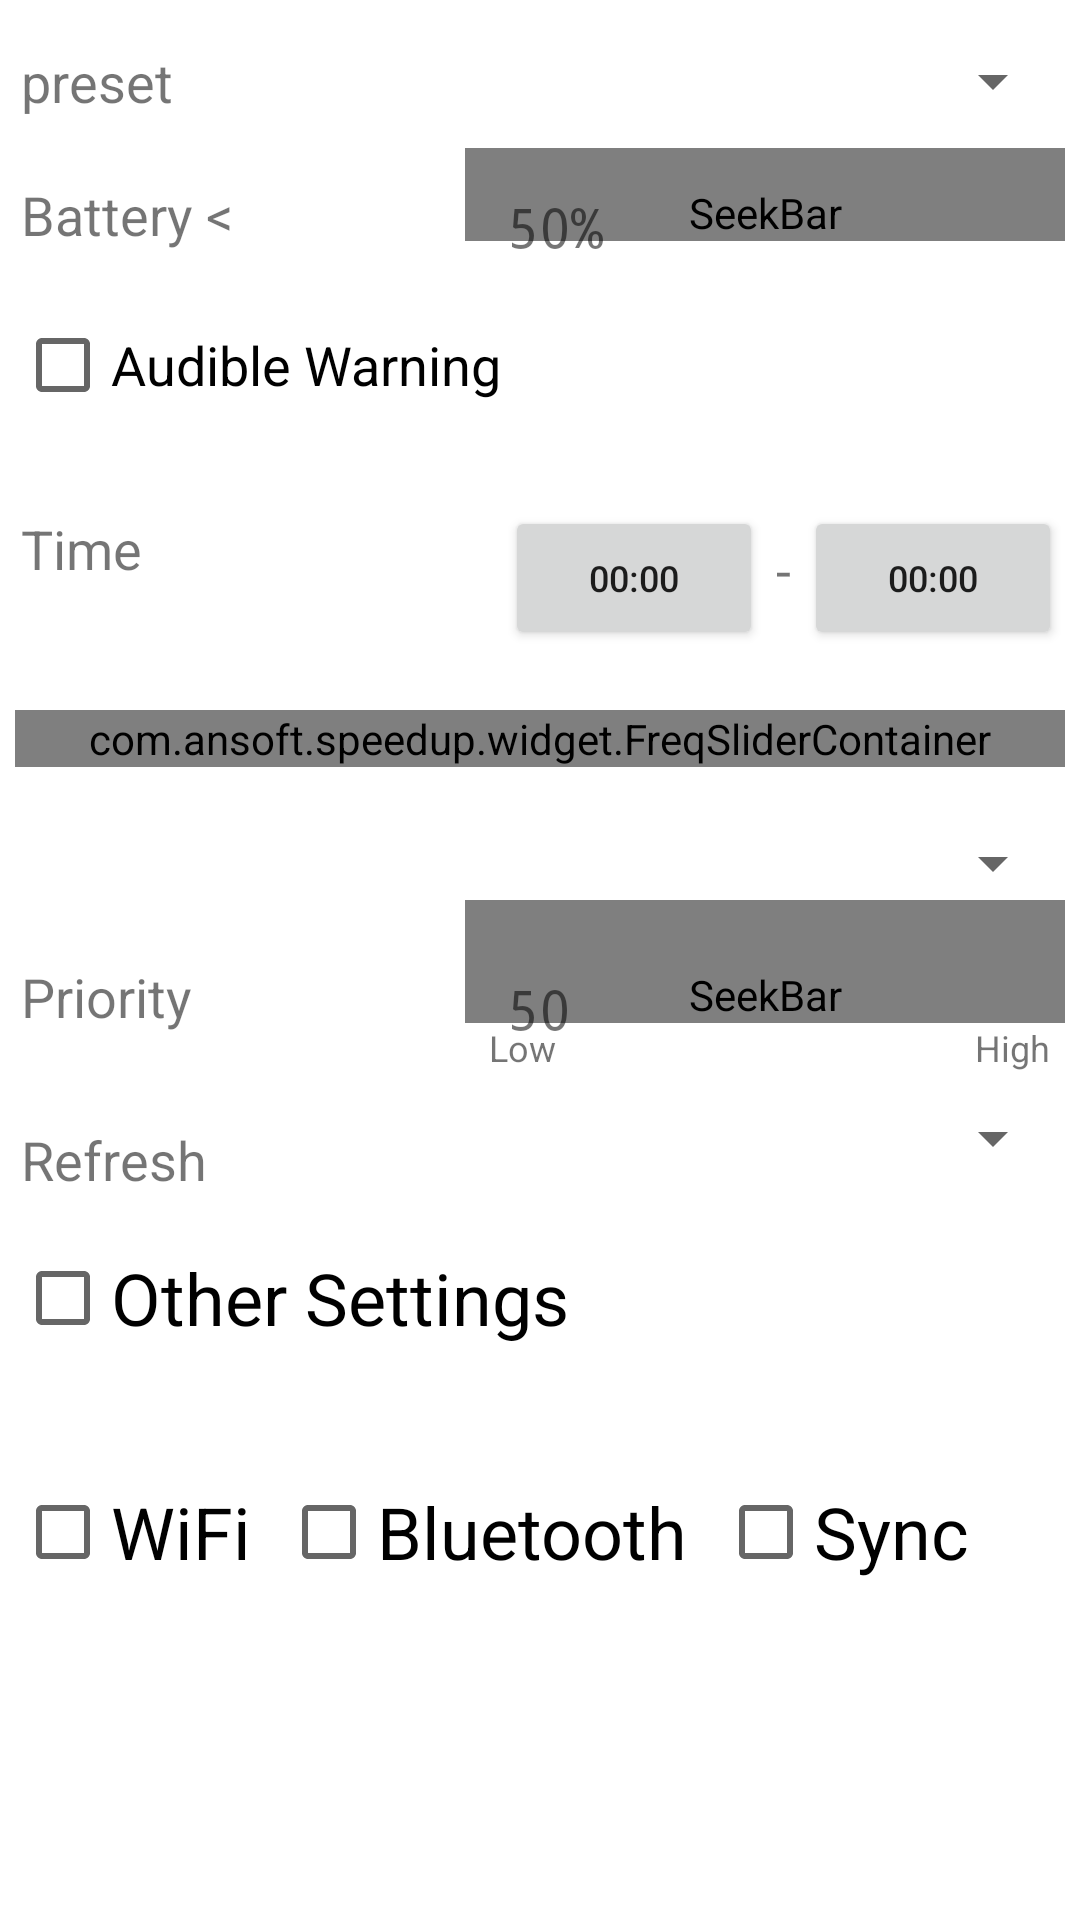

Write the Android layout XML for this screen, with the resource values it uses.
<!-- AndroidManifest.xml: fallback theme Theme.MaterialComponents.DayNight.NoActionBar -->
<!-- res/layout/profileedit.xml -->
<?xml version="1.0" encoding="utf-8"?>
<ScrollView xmlns:android="http://schemas.android.com/apk/res/android"
    android:layout_width="fill_parent"
    android:layout_height="fill_parent">

    <RelativeLayout xmlns:android="http://schemas.android.com/apk/res/android"
        android:layout_width="fill_parent"
        android:layout_height="wrap_content"
        android:layout_margin="5.0dip">

        <TextView
            android:id="@id/conditionText"
            android:layout_width="wrap_content"
            android:layout_height="wrap_content"
            android:layout_alignParentLeft="true"
            android:paddingLeft="2.0dip"
            android:paddingTop="10.0dip"
            android:text="@string/profile"
            android:textSize="18.0dip" />

        <Spinner
            android:id="@id/conditionSpinner"
            android:layout_width="200.0dip"
            android:layout_height="wrap_content"
            android:layout_alignParentRight="true"
            android:layout_marginTop="10.0dip" />

        <RelativeLayout xmlns:android="http://schemas.android.com/apk/res/android"
            android:id="@id/paramLayout"
            android:layout_width="fill_parent"
            android:layout_height="wrap_content"
            android:layout_below="@id/conditionText"
            android:paddingTop="10.0dip">

            <TextView
                android:id="@id/paramText"
                android:layout_width="wrap_content"
                android:layout_height="wrap_content"
                android:layout_alignParentLeft="true"
                android:paddingLeft="2.0dip"
                android:paddingTop="10.0dip"
                android:text="Battery &lt;"
                android:textSize="18.0dip" />

            <SeekBar
                android:id="@id/paramSeek"
                android:layout_width="200.0dip"
                android:layout_height="wrap_content"
                android:layout_alignParentRight="true"
                android:max="100"
                android:paddingLeft="8.0dip"
                android:paddingRight="8.0dip"
                android:paddingTop="12.0dip"
                android:progress="50"
                android:progressDrawable="@drawable/progress_gray"
                android:thumb="@drawable/thumb" />

            <TextView
                android:id="@id/paramMeter"
                android:layout_width="wrap_content"
                android:layout_height="wrap_content"
                android:layout_alignLeft="@id/paramSeek"
                android:paddingLeft="14.0dip"
                android:paddingTop="14.0dip"
                android:shadowRadius="3.0"
                android:text="50%"
                android:textSize="18.0dip"
                android:typeface="monospace" />
        </RelativeLayout>

        <RelativeLayout xmlns:android="http://schemas.android.com/apk/res/android"
            android:id="@id/warningLayout"
            android:layout_width="fill_parent"
            android:layout_height="wrap_content"
            android:layout_below="@id/paramLayout"
            android:paddingTop="10.0dip">

            <CheckBox
                android:id="@id/checkWarning"
                android:layout_width="wrap_content"
                android:layout_height="wrap_content"
                android:text="Audible Warning"
                android:textSize="18.0dip" />
        </RelativeLayout>

        <RelativeLayout xmlns:android="http://schemas.android.com/apk/res/android"
            android:id="@id/timeLayout"
            android:layout_width="fill_parent"
            android:layout_height="wrap_content"
            android:layout_below="@id/warningLayout">

            <TextView
                android:id="@id/timeText"
                android:layout_width="wrap_content"
                android:layout_height="wrap_content"
                android:layout_alignParentLeft="true"
                android:paddingLeft="2.0dip"
                android:paddingTop="25.0dip"
                android:text="Time"
                android:textSize="18.0dip" />

            <Button
                android:id="@id/timeButton1"
                android:layout_width="86.0dip"
                android:layout_height="wrap_content"
                android:layout_marginTop="23.0dip"
                android:layout_toLeftOf="@id/timeHyphen"
                android:text="00:00"
                android:textSize="12.0dip" />

            <TextView
                android:id="@id/timeHyphen"
                android:layout_width="wrap_content"
                android:layout_height="wrap_content"
                android:layout_marginTop="32.0dip"
                android:layout_toLeftOf="@id/timeButton2"
                android:text=" - "
                android:textSize="18.0dip" />

            <Button
                android:id="@id/timeButton2"
                android:layout_width="86.0dip"
                android:layout_height="wrap_content"
                android:layout_alignParentRight="true"
                android:layout_marginRight="1.0dip"
                android:layout_marginTop="23.0dip"
                android:text="00:00"
                android:textSize="12.0dip" />
        </RelativeLayout>

        <com.ansoft.speedup.widget.FreqSliderContainer
            android:id="@id/container"
            android:layout_width="fill_parent"
            android:layout_height="wrap_content"
            android:layout_below="@id/timeLayout"
            android:layout_marginBottom="20.0dip"
            android:layout_marginTop="20.0dip">

            <com.ansoft.speedup.widget.TextSlider
                style="@style/Scroller"
                android:background="@drawable/textslider_back" />

            <com.ansoft.speedup.widget.TextSlider
                style="@style/Scroller"
                android:background="@drawable/textslider_back" />
        </com.ansoft.speedup.widget.FreqSliderContainer>

        <TextView
            android:id="@id/governorText"
            android:layout_width="wrap_content"
            android:layout_height="wrap_content"
            android:layout_alignParentLeft="true"
            android:layout_below="@id/container"
            android:paddingLeft="2.0dip"
            android:text="@string/governor_caps"
            android:textColor="#ffffffff"
            android:textSize="18.0dip" />

        <Spinner
            android:id="@id/governorSpinner"
            android:layout_width="200.0dip"
            android:layout_height="wrap_content"
            android:layout_alignParentRight="true"
            android:layout_below="@id/container" />

        <TextView
            android:id="@id/priorityText"
            android:layout_width="wrap_content"
            android:layout_height="wrap_content"
            android:layout_alignParentLeft="true"
            android:layout_below="@id/governorText"
            android:paddingLeft="2.0dip"
            android:paddingTop="20.0dip"
            android:text="@string/priority"
            android:textSize="18.0dip" />

        <SeekBar
            android:id="@id/prioritySeek"
            android:layout_width="200.0dip"
            android:layout_height="wrap_content"
            android:layout_alignParentRight="true"
            android:layout_below="@id/governorText"
            android:max="100"
            android:paddingLeft="8.0dip"
            android:paddingRight="8.0dip"
            android:paddingTop="22.0dip"
            android:progress="50"
            android:progressDrawable="@drawable/progress_gray"
            android:thumb="@drawable/thumb" />

        <TextView
            android:id="@id/priorityMeter"
            android:layout_width="wrap_content"
            android:layout_height="wrap_content"
            android:layout_alignLeft="@id/prioritySeek"
            android:layout_below="@id/governorText"
            android:paddingLeft="14.0dip"
            android:paddingTop="24.0dip"
            android:shadowRadius="3.0"
            android:text="50"
            android:textSize="18.0dip"
            android:typeface="monospace" />

        <TextView
            android:id="@id/priorityLow"
            android:layout_width="wrap_content"
            android:layout_height="wrap_content"
            android:layout_alignLeft="@id/prioritySeek"
            android:layout_below="@id/prioritySeek"
            android:paddingLeft="8.0dip"
            android:text="Low"
            android:textSize="12.0dip" />

        <TextView
            android:id="@id/priorityHigh"
            android:layout_width="wrap_content"
            android:layout_height="wrap_content"
            android:layout_alignRight="@id/prioritySeek"
            android:layout_below="@id/prioritySeek"
            android:paddingLeft="14.0dip"
            android:paddingRight="5.0dip"
            android:text="High"
            android:textSize="12.0dip" />

        <RelativeLayout xmlns:android="http://schemas.android.com/apk/res/android"
            android:id="@id/refreshLayout"
            android:layout_width="fill_parent"
            android:layout_height="wrap_content"
            android:layout_below="@id/priorityText"
            android:paddingTop="5.0dip">

            <TextView
                android:id="@id/refreshText"
                android:layout_width="wrap_content"
                android:layout_height="wrap_content"
                android:layout_alignParentLeft="true"
                android:paddingLeft="2.0dip"
                android:paddingTop="25.0dip"
                android:text="Refresh"
                android:textSize="18.0dip" />

            <Spinner
                android:id="@id/refreshSpinner"
                android:layout_width="200.0dip"
                android:layout_height="wrap_content"
                android:layout_alignParentRight="true"
                android:layout_marginTop="18.0dip" />
        </RelativeLayout>

        <RelativeLayout xmlns:android="http://schemas.android.com/apk/res/android"
            android:id="@id/otherCheckLayout"
            android:layout_width="fill_parent"
            android:layout_height="wrap_content"
            android:layout_below="@id/refreshLayout"
            android:paddingTop="10.0dip">

            <CheckBox
                android:id="@id/checkOther"
                android:layout_width="wrap_content"
                android:layout_height="wrap_content"
                android:text="Other Settings"
                android:textSize="24.0dip" />
        </RelativeLayout>

        <LinearLayout
            android:id="@id/otherLayout"
            android:layout_width="wrap_content"
            android:layout_height="wrap_content"
            android:layout_below="@id/otherCheckLayout"
            android:layout_marginTop="30.0dip"
            android:gravity="left"
            android:orientation="horizontal">

            <CheckBox
                android:id="@id/checkWifi"
                android:layout_width="wrap_content"
                android:layout_height="wrap_content"
                android:text="WiFi"
                android:textSize="24.0dip" />

            <CheckBox
                android:id="@id/checkBluetooth"
                android:layout_width="wrap_content"
                android:layout_height="wrap_content"
                android:layout_marginLeft="10.0dip"
                android:text="Bluetooth"
                android:textSize="24.0dip" />

            <CheckBox
                android:id="@id/checkSync"
                android:layout_width="wrap_content"
                android:layout_height="wrap_content"
                android:layout_marginLeft="10.0dip"
                android:text="Sync"
                android:textSize="24.0dip" />
        </LinearLayout>
    </RelativeLayout>
</ScrollView>
<!-- resources referenced by this layout -->
<resources>
  <!-- drawable progress_gray (drawable) -->
  <?xml version="1.0" encoding="utf-8"?>
  <layer-list xmlns:android="http://schemas.android.com/apk/res/android">
      <item android:id="@id/background">
          <shape>
              <corners android:radius="5dp" />
              <gradient android:startColor="#ff9d9e9d" android:endColor="#ff747674" android:angle="270.0" android:centerY="0.75" android:centerColor="#ff5a5d5a" />
          </shape>
      </item>
      <item android:id="@id/secondaryProgress">
          <clip>
              <shape>
                  <corners android:radius="5dp" />
                  <gradient android:startColor="#80ffd300" android:endColor="#a0ffcb00" android:angle="270.0" android:centerY="0.75" android:centerColor="#80ffb600" />
              </shape>
          </clip>
      </item>
      <item android:id="@id/progress">
          <clip>
              <shape>
                  <corners android:radius="5dp" />
                  <gradient android:startColor="#444444" android:endColor="#111111" android:angle="270.0" android:centerY="0.75" android:centerColor="#222222" />
              </shape>
          </clip>
      </item>
  </layer-list>
  <!-- drawable textslider_back (drawable) -->
  <?xml version="1.0" encoding="utf-8"?>
  <shape xmlns:android="http://schemas.android.com/apk/res/android">
      <gradient android:innerRadiusRatio="0.5" android:startColor="#07bccccc" android:endColor="#07bccccc" android:angle="180.0" android:centerColor="#20bccccc" />
  </shape>
  <!-- drawable thumb (drawable) -->
  <?xml version="1.0" encoding="utf-8"?>
  <selector xmlns:android="http://schemas.android.com/apk/res/android">
      <item android:state_window_focused="true" android:state_pressed="true" android:drawable="@drawable/thumb_pressed" />
      <item android:state_focused="true" android:state_window_focused="true" android:drawable="@drawable/thumb_selected" />
      <item android:state_window_focused="true" android:state_selected="true" android:drawable="@drawable/thumb_selected" />
      <item android:drawable="@drawable/thumb_normal" />
  </selector>
  <string name="governor_caps">Governor</string>
  <string name="priority">Priority</string>
  <string name="profile">preset</string>
  <style name="Scroller">
          <item name="android:layout_width">fill_parent</item>
          <item name="android:layout_height">wrap_content</item>
          <item name="android:layout_margin">3.0dip</item>
      </style>
</resources>
